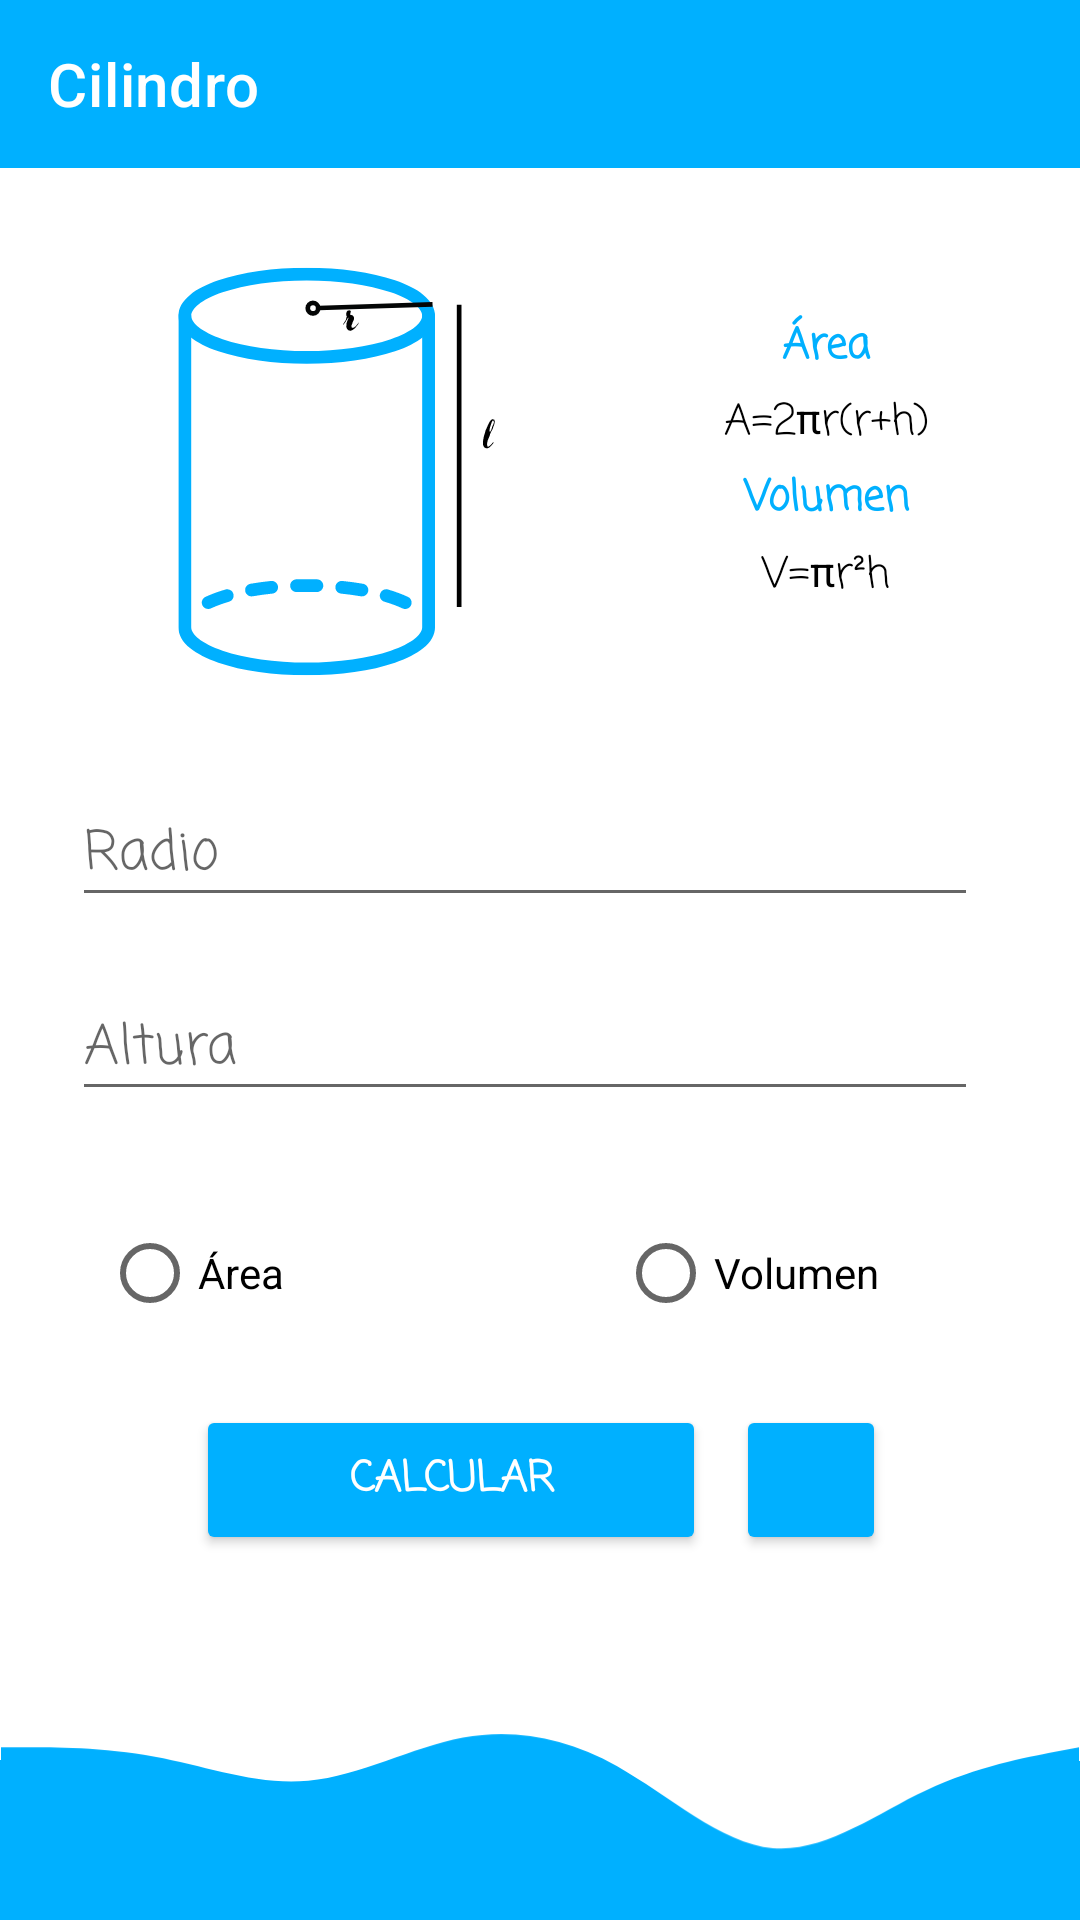

Reconstruct the res/layout file that produces this screen, plus the resources it refers to.
<!-- AndroidManifest.xml: application theme Theme.AppDesarrollo -->
<!-- res/layout/activity_cilindro.xml -->
<?xml version="1.0" encoding="utf-8"?>
<androidx.constraintlayout.widget.ConstraintLayout xmlns:android="http://schemas.android.com/apk/res/android"
    xmlns:app="http://schemas.android.com/apk/res-auto"
    xmlns:tools="http://schemas.android.com/tools"
    android:layout_width="match_parent"
    android:layout_height="match_parent"
    tools:context=".Activity_cilindro">

    <androidx.appcompat.widget.Toolbar
        android:id="@+id/toolbar_cilindro"
        android:layout_width="match_parent"
        android:layout_height="wrap_content"
        android:background="@color/color_primary"
        android:minHeight="?attr/actionBarSize"
        android:theme="@style/ThemeOverlay.AppCompat.Dark.ActionBar"
        app:layout_constraintEnd_toEndOf="parent"
        app:layout_constraintStart_toStartOf="parent"
        app:layout_constraintTop_toTopOf="parent"
        app:title="@string/btn_cilindro"/>

    <LinearLayout
        android:id="@+id/linearLayout"
        android:layout_width="373dp"
        android:layout_height="478dp"
        android:orientation="vertical"
        app:layout_constraintBottom_toTopOf="@+id/view4"
        app:layout_constraintEnd_toEndOf="parent"
        app:layout_constraintStart_toStartOf="parent"
        app:layout_constraintTop_toBottomOf="@+id/toolbar_cilindro">

        <TableLayout
            android:layout_width="match_parent"
            android:layout_height="wrap_content"
            android:layout_gravity="start"
            android:layout_marginTop="20dp"
            android:gravity="center">

            <TableRow
                android:layout_width="match_parent"
                android:layout_height="196dp"
                android:isScrollContainer="false">

                <LinearLayout
                    android:layout_width="362dp"
                    android:layout_height="match_parent"
                    android:orientation="horizontal">

                    <ImageView
                        android:id="@+id/imageView2"
                        android:layout_width="216dp"
                        android:layout_height="150dp"
                        app:srcCompat="@drawable/cilindro_v" />

                    <LinearLayout
                        android:layout_width="131dp"
                        android:layout_height="match_parent"
                        android:gravity="center"
                        android:orientation="vertical">

                        <TextView
                            android:id="@+id/textView2"
                            android:layout_width="wrap_content"
                            android:layout_height="wrap_content"
                            android:fontFamily="casual"
                            android:text="@string/txt_area"
                            android:textColor="@color/color_primary"
                            android:textStyle="bold" />

                        <TextView
                            android:id="@+id/textView7"
                            android:layout_width="match_parent"
                            android:layout_height="29dp"
                            android:fontFamily="casual"
                            android:gravity="center"
                            android:text="@string/formula_area_cilindro"
                            android:textColor="@color/black" />

                        <TextView
                            android:id="@+id/textView6"
                            android:layout_width="match_parent"
                            android:layout_height="wrap_content"
                            android:fontFamily="casual"
                            android:gravity="center"
                            android:text="@string/txt_volumen"
                            android:textColor="@color/color_primary"
                            android:textStyle="bold" />

                        <TextView
                            android:id="@+id/textView8"
                            android:layout_width="match_parent"
                            android:layout_height="30dp"
                            android:fontFamily="casual"
                            android:gravity="center"
                            android:text="@string/formula_volumen_cilindro"
                            android:textColor="@color/black" />

                    </LinearLayout>
                </LinearLayout>

            </TableRow>

            <TableRow
                android:layout_width="match_parent"
                android:layout_height="match_parent">

                <LinearLayout
                    android:layout_width="wrap_content"
                    android:layout_height="match_parent"
                    android:layout_margin="20dp"
                    android:orientation="vertical">

                    <EditText
                        android:id="@+id/txt_cilindro_radio"
                        android:layout_width="match_parent"
                        android:layout_height="wrap_content"
                        android:layout_margin="10dp"
                        android:ems="10"
                        android:fontFamily="casual"
                        android:hint="@string/radio"
                        android:inputType="numberDecimal" />

                    <EditText
                        android:id="@+id/txt_cilindro_altura"
                        android:layout_width="match_parent"
                        android:layout_height="wrap_content"
                        android:layout_margin="10dp"
                        android:ems="10"
                        android:fontFamily="casual"
                        android:hint="@string/altura"
                        android:inputType="numberDecimal" />
                </LinearLayout>

            </TableRow>

            <TableRow
                android:layout_width="match_parent"
                android:layout_height="134dp"
                android:layout_gravity="center"
                android:paddingBottom="20dp">

                <LinearLayout
                    android:layout_width="match_parent"
                    android:layout_height="match_parent"
                    android:orientation="horizontal"
                    android:paddingLeft="40dp">

                    <RadioGroup
                        android:layout_width="match_parent"
                        android:layout_height="match_parent"
                        android:orientation="horizontal">

                        <RadioButton
                            android:id="@+id/rdio_area_cilindro"
                            android:layout_width="172dp"
                            android:layout_height="wrap_content"
                            android:text="@string/txt_area" />

                        <RadioButton
                            android:id="@+id/rdio_volumen_cilindro"
                            android:layout_width="match_parent"
                            android:layout_height="wrap_content"
                            android:text="@string/txt_volumen" />
                    </RadioGroup>
                </LinearLayout>

            </TableRow>


        </TableLayout>

        <TableRow
            android:layout_width="match_parent"
            android:layout_height="wrap_content"
            android:gravity="center">

            <Button
                android:id="@+id/btn_cilindro_calcular"
                android:layout_width="170dp"
                android:layout_height="match_parent"
                android:backgroundTint="@color/color_primary"
                android:fontFamily="casual"
                android:onClick="calcular"
                android:text="@string/btn_calcular"
                android:textColor="@color/white"
                android:textStyle="bold"
                app:cornerRadius="30dp" />

            <Button
                android:id="@+id/btn_cilindro_limpiar"
                android:layout_width="50dp"
                android:layout_height="match_parent"
                android:layout_gravity="center"
                android:layout_marginLeft="10dp"
                android:backgroundTint="@color/color_primary"
                android:onClick="Limpiar"
                android:textColor="@color/white"
                android:textSize="5dp"
                app:cornerRadius="10dp"
                app:icon="@drawable/limpiar"
                app:iconSize="20dp"
                app:iconTint="@color/white" />
        </TableRow>
    </LinearLayout>

    <View
        android:id="@+id/view4"
        android:layout_width="0dp"
        android:layout_height="96dp"
        android:background="@drawable/wave"
        android:rotationX="182"
        app:layout_constraintBottom_toBottomOf="parent"
        app:layout_constraintEnd_toEndOf="parent"
        app:layout_constraintStart_toStartOf="parent" />

</androidx.constraintlayout.widget.ConstraintLayout>
<!-- resources referenced by this layout -->
<resources>
  <color name="black">#FF000000</color>
  <color name="color_primary">#00B0FF</color>
  <color name="white">#FFFFFFFF</color>
  <!-- drawable cilindro_v: vector/xml drawable (drawable, 14520 chars, omitted) -->
  <!-- drawable wave (drawable-v24) -->
  <vector xmlns:android="http://schemas.android.com/apk/res/android"
      android:width="1440dp"
      android:height="320dp"
      android:viewportWidth="1440"
      android:viewportHeight="320">
    <path
        android:pathData="M0,192L34.3,192C68.6,192 137,192 206,181.3C274.3,171 343,149 411,154.7C480,160 549,192 617,202.7C685.7,213 754,203 823,170.7C891.4,139 960,85 1029,80C1097.1,75 1166,117 1234,144C1302.9,171 1371,181 1406,186.7L1440,192L1440,0L1405.7,0C1371.4,0 1303,0 1234,0C1165.7,0 1097,0 1029,0C960,0 891,0 823,0C754.3,0 686,0 617,0C548.6,0 480,0 411,0C342.9,0 274,0 206,0C137.1,0 69,0 34,0L0,0Z"
        android:fillColor="@color/color_primary"
        />
  
  </vector>
  <string name="altura">Altura</string>
  <string name="btn_calcular">Calcular</string>
  <string name="btn_cilindro">Cilindro</string>
  <string name="formula_area_cilindro">A=2πr(r+h)</string>
  <string name="formula_volumen_cilindro">V=πr²h</string>
  <string name="radio">Radio</string>
  <string name="txt_area">Área</string>
  <string name="txt_volumen">Volumen</string>
  <style name="Theme.AppDesarrollo" parent="Theme.MaterialComponents.DayNight.DarkActionBar">
          
          <item name="colorPrimary">@color/purple_500</item>
          <item name="colorPrimaryVariant">@color/purple_700</item>
          <item name="colorOnPrimary">@color/white</item>
          
          <item name="colorSecondary">@color/teal_200</item>
          <item name="colorSecondaryVariant">@color/teal_700</item>
          <item name="colorOnSecondary">@color/black</item>
          
          
           
      </style>
  <color name="purple_500">#FF6200EE</color>
  <color name="purple_700">#FF3700B3</color>
  <color name="teal_200">#FF03DAC5</color>
  <color name="teal_700">#FF018786</color>
</resources>
